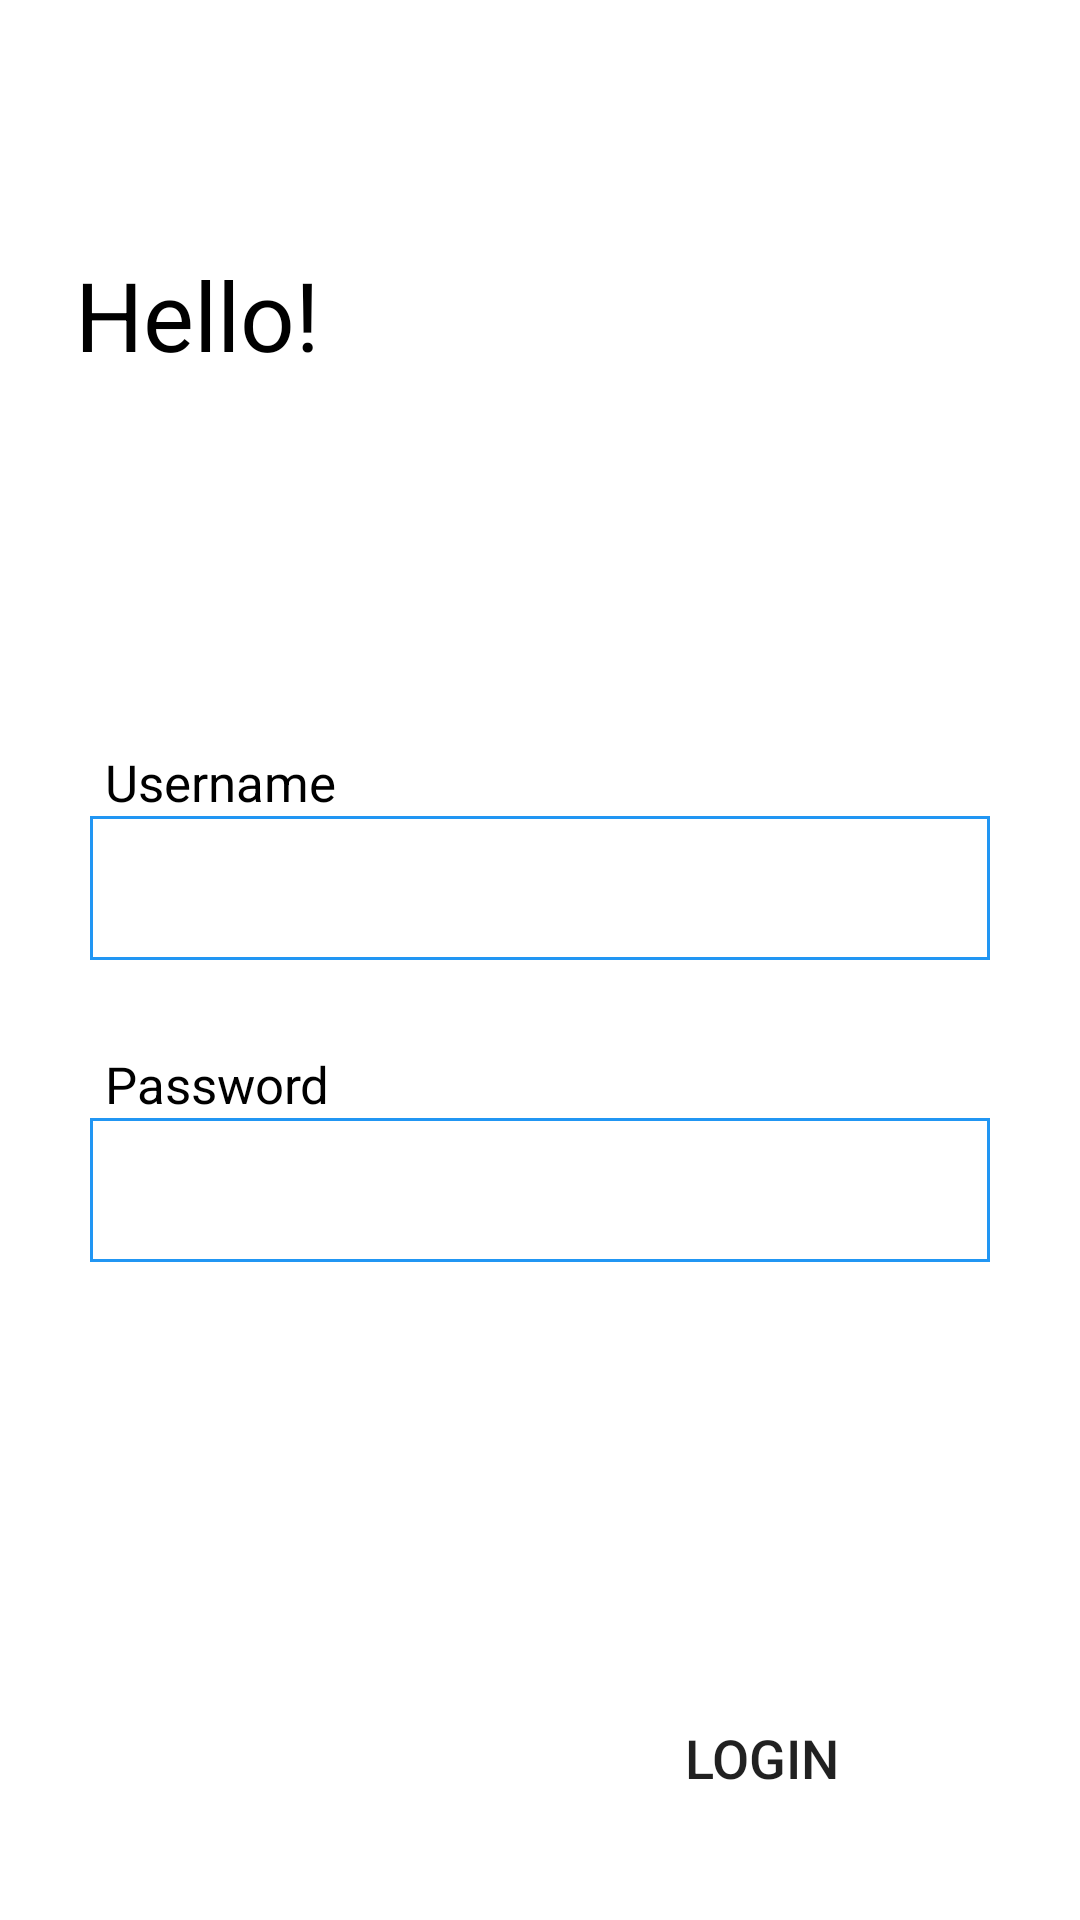

The Android layout XML behind this screen, and the referenced resources:
<!-- AndroidManifest.xml: application theme Theme.SgCamera -->
<!-- res/layout/activity_login_page.xml -->
<?xml version="1.0" encoding="utf-8"?>
<androidx.constraintlayout.widget.ConstraintLayout
    xmlns:android="http://schemas.android.com/apk/res/android"
    xmlns:tools="http://schemas.android.com/tools"
    android:layout_width="match_parent"
    android:layout_height="match_parent"
    xmlns:app="http://schemas.android.com/apk/res-auto"
    tools:context=".LoginPage"
    android:background="@color/white">

    <TextView
        android:id="@+id/hello"
        android:layout_width="0dp"
        android:layout_height="wrap_content"
        app:layout_constraintStart_toStartOf="parent"
        app:layout_constraintEnd_toEndOf="parent"
        app:layout_constraintBottom_toTopOf="@id/relativeLayout"
        app:layout_constraintTop_toTopOf="parent"
        android:layout_margin="25dp"
        android:text="@string/hello"
        android:textColor="@color/black"
        android:textSize="32sp"/>

    <RelativeLayout
        android:id="@+id/relativeLayout"
        android:layout_width="0dp"
        android:layout_height="wrap_content"
        android:layout_margin="20dp"
        android:gravity="center"
        android:background="@color/white"
        app:layout_constraintStart_toStartOf="parent"
        app:layout_constraintEnd_toEndOf="parent"
        app:layout_constraintTop_toTopOf="parent"
        app:layout_constraintBottom_toBottomOf="parent"
        android:padding="10dp">

        <TextView
            android:id="@+id/userNameLabel"
            android:layout_width="wrap_content"
            android:layout_height="wrap_content"
            android:text="@string/user_name"
            android:textSize="17sp"
            android:textColor="@color/black"
            android:layout_marginTop="30dp"
            android:paddingStart="5dp"
            android:paddingEnd="5dp"
            android:labelFor="@id/userName"/>

        <EditText
            android:id="@+id/userName"
            android:layout_width="wrap_content"
            android:layout_height="wrap_content"
            android:layout_below="@id/userNameLabel"
            android:minWidth="350dp"
            android:maxWidth="500dp"
            android:minHeight="48dp"
            android:inputType="text"
            android:fontFamily="sans-serif"
            android:textColor="@color/black"
            android:layout_gravity="center"
            android:textSize="17sp"
            android:paddingStart="4dp"
            android:paddingEnd="4dp"
            android:background="@drawable/edit_text_border"
            android:autofillHints="username"
            android:textColorHint="@android:color/transparent" />

        <TextView
            android:id="@+id/passwordLabel"
            android:layout_below="@id/userName"
            android:layout_width="wrap_content"
            android:layout_height="wrap_content"
            android:text="@string/password"
            android:textSize="17sp"
            android:textColor="@color/black"
            android:layout_marginTop="30dp"
            android:paddingStart="5dp"
            android:paddingEnd="5dp"
            android:labelFor="@id/password"/>

        <EditText
            android:id="@+id/password"
            android:layout_width="wrap_content"
            android:layout_height="wrap_content"
            android:layout_below="@id/passwordLabel"
            android:minWidth="350dp"
            android:maxWidth="500dp"
            android:minHeight="48dp"
            android:inputType="textPassword"
            android:fontFamily="sans-serif"
            android:textColor="@color/black"
            android:layout_gravity="center"
            android:textSize="17sp"
            android:paddingStart="4dp"
            android:paddingEnd="4dp"
            android:background="@drawable/edit_text_border"
            android:autofillHints="password"
            android:textColorHint="@android:color/transparent"/>

    </RelativeLayout>

    <Button
        android:id="@+id/loginButton"
        android:layout_width="wrap_content"
        android:layout_height="wrap_content"
        android:paddingTop="10dp"
        app:layout_constraintEnd_toEndOf="parent"
        app:layout_constraintBottom_toBottomOf="parent"
        android:layout_marginEnd="30dp"
        android:layout_marginBottom="30dp"
        android:paddingBottom="10dp"
        android:paddingStart="50dp"
        android:paddingEnd="50dp"
        android:text="@string/login"
        android:fontFamily="sans-serif-medium"
        android:textSize="18sp"
        android:background="@drawable/rounded_button"
        />

</androidx.constraintlayout.widget.ConstraintLayout>
<!-- resources referenced by this layout -->
<resources>
  <color name="black">#FF000000</color>
  <color name="white">#FFFFFFFF</color>
  <!-- drawable edit_text_border (drawable) -->
  <shape
      xmlns:android="http://schemas.android.com/apk/res/android"
      android:shape="rectangle">
      <solid
          android:color="@android:color/transparent"/>
  
      <stroke
          android:color="@color/blue"
          android:width="1dp"/>
  </shape>
  <string name="hello">Hello!</string>
  <string name="login">LOGIN</string>
  <string name="password">Password</string>
  <string name="user_name">Username</string>
  <style name="Theme.SgCamera" parent="Theme.MaterialComponents.DayNight.DarkActionBar">
          
          <item name="colorPrimary">@color/purple_500</item>
          <item name="colorPrimaryVariant">@color/purple_700</item>
          <item name="colorOnPrimary">@color/white</item>
          
          <item name="colorSecondary">@color/teal_200</item>
          <item name="colorSecondaryVariant">@color/teal_700</item>
          <item name="colorOnSecondary">@color/black</item>
          
          <item name="android:statusBarColor">?attr/colorPrimaryVariant</item>
          
      </style>
  <color name="blue">#2196F3</color>
  <color name="purple_500">#FF6200EE</color>
  <color name="purple_700">#FF3700B3</color>
  <color name="teal_200">#FF03DAC5</color>
  <color name="teal_700">#FF018786</color>
</resources>
